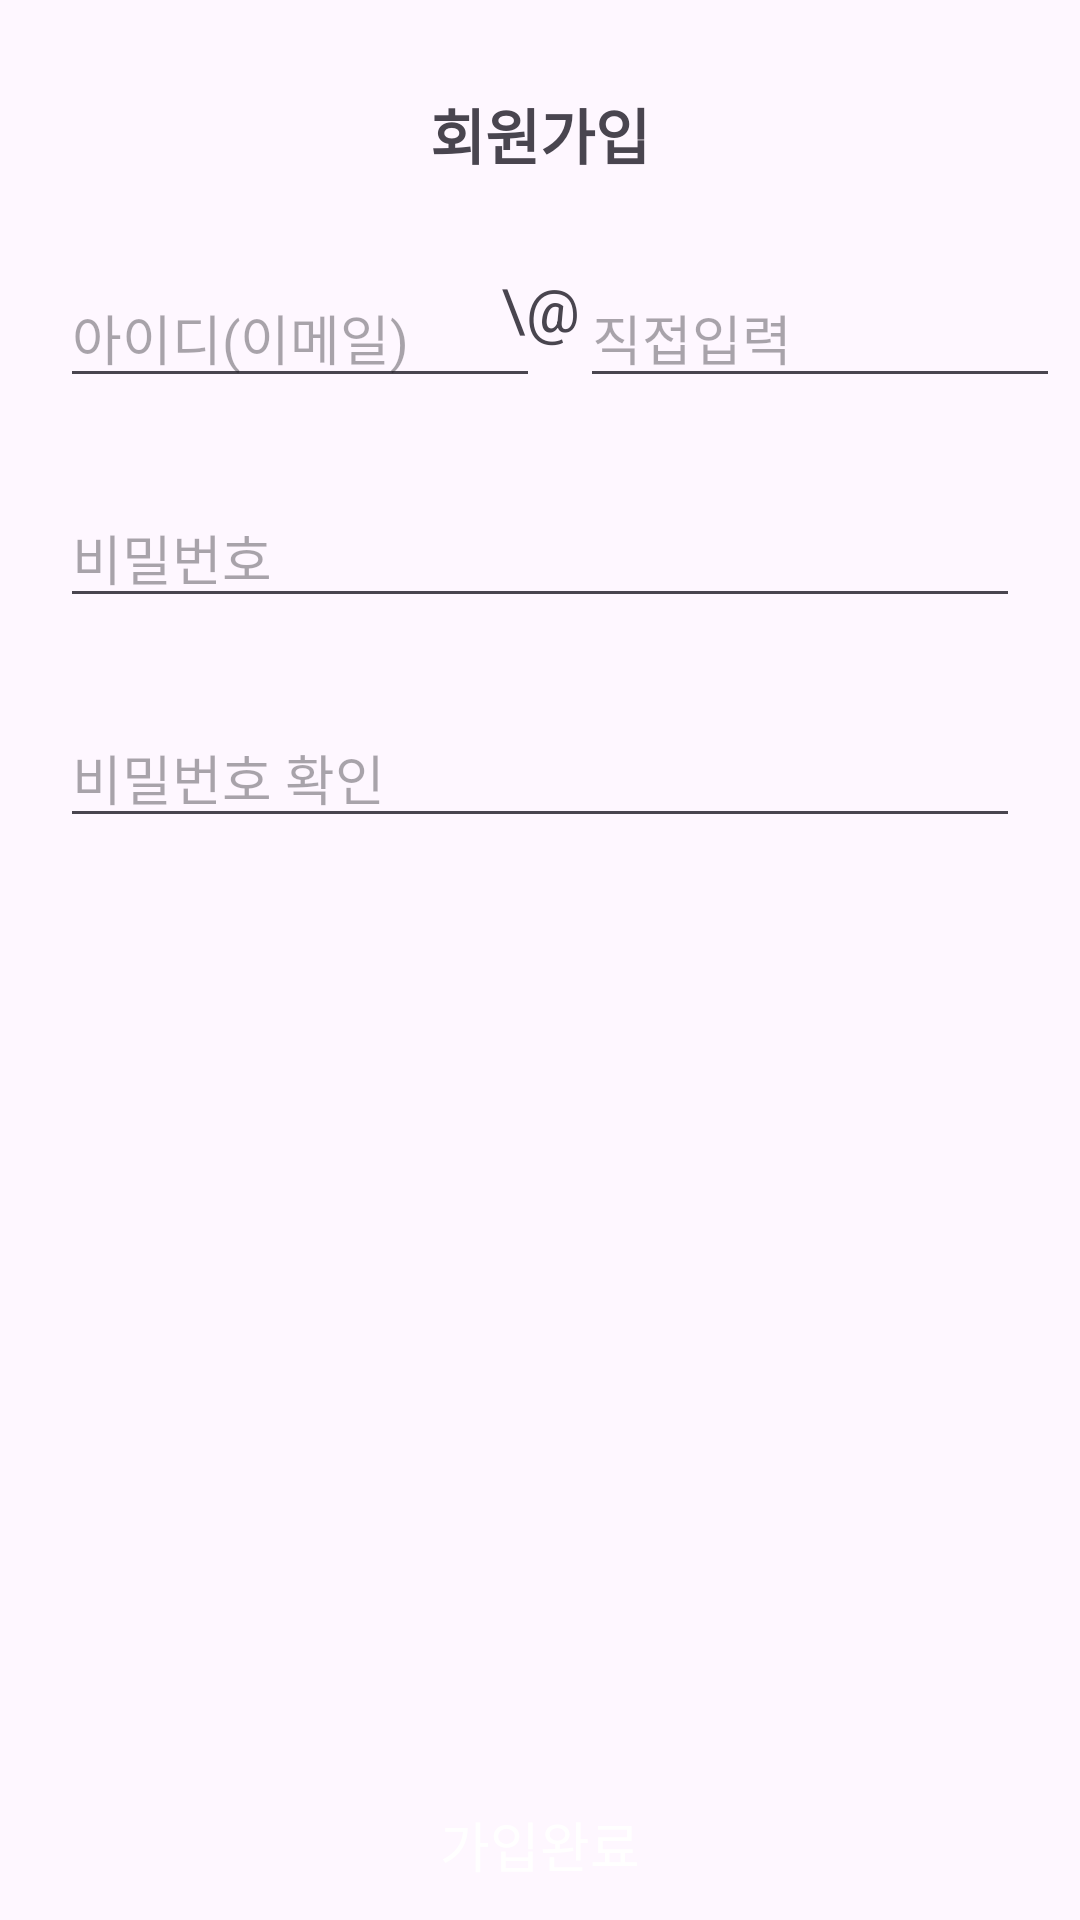

The Android layout XML behind this screen, and the referenced resources:
<!-- AndroidManifest.xml: application theme Theme.Umc_flo_app -->
<!-- res/layout/activity_sign_up.xml -->
<?xml version="1.0" encoding="utf-8"?>
<androidx.constraintlayout.widget.ConstraintLayout xmlns:android="http://schemas.android.com/apk/res/android"
    xmlns:app="http://schemas.android.com/apk/res-auto"
    xmlns:tools="http://schemas.android.com/tools"
    android:id="@+id/main"
    android:layout_width="match_parent"
    android:layout_height="match_parent"
    tools:context=".SignUpActivity">

    <TextView
        android:id="@+id/tv_signup_title"
        android:layout_width="wrap_content"
        android:layout_height="wrap_content"
        android:text="회원가입"
        android:textSize="20sp"
        android:textStyle="bold"
        app:layout_constraintStart_toStartOf="parent"
        app:layout_constraintEnd_toEndOf="parent"
        app:layout_constraintTop_toTopOf="parent"
        android:layout_marginTop="30dp"/>

    <EditText
        android:id="@+id/et_signup_id"
        android:layout_width="160dp"
        android:layout_height="wrap_content"
        android:hint="아이디(이메일)"
        android:inputType="textEmailAddress"
        android:layout_marginStart="20dp"
        android:layout_marginTop="30dp"
        app:layout_constraintStart_toStartOf="parent"
        app:layout_constraintTop_toBottomOf="@id/tv_signup_title"/>

    <TextView
        android:id="@+id/tv_signup_at"
        android:layout_width="wrap_content"
        android:layout_height="wrap_content"
        android:text="\@"
        android:textSize="20sp"
        android:layout_marginTop="30dp"
        app:layout_constraintStart_toEndOf="@id/et_signup_id"
        app:layout_constraintEnd_toStartOf="@id/et_signup_domain"
        app:layout_constraintTop_toBottomOf="@id/tv_signup_title"/>

    <EditText
        android:id="@+id/et_signup_domain"
        android:layout_width="160dp"
        android:layout_height="wrap_content"
        android:hint="직접입력"
        android:inputType="textEmailAddress"
        android:layout_marginEnd="20dp"
        android:layout_marginTop="30dp"
        app:layout_constraintStart_toEndOf="@id/tv_signup_at"
        app:layout_constraintEnd_toEndOf="parent"
        app:layout_constraintTop_toBottomOf="@id/tv_signup_title"/>

    <EditText
        android:id="@+id/et_signup_password"
        android:layout_width="match_parent"
        android:layout_height="wrap_content"
        app:layout_constraintStart_toStartOf="parent"
        app:layout_constraintEnd_toEndOf="parent"
        app:layout_constraintTop_toBottomOf="@id/et_signup_id"
        android:layout_marginTop="30dp"
        android:layout_marginStart="20dp"
        android:layout_marginEnd="20dp"
        android:hint="비밀번호"
        android:inputType="textPassword"/>

    <ImageView
        android:id="@+id/iv_btn_input_password"
        android:layout_width="30dp"
        android:layout_height="30dp"
        android:src="@drawable/btn_input_password"
        app:layout_constraintEnd_toEndOf="@id/et_signup_password"
        app:layout_constraintTop_toTopOf="@id/et_signup_password"
        app:layout_constraintBottom_toBottomOf="@id/et_signup_password"
        android:layout_marginEnd="10dp"/>

    <EditText
        android:id="@+id/et_signup_check_password"
        android:layout_width="match_parent"
        android:layout_height="wrap_content"
        app:layout_constraintStart_toStartOf="parent"
        app:layout_constraintEnd_toEndOf="parent"
        app:layout_constraintTop_toBottomOf="@id/et_signup_password"
        android:layout_marginTop="30dp"
        android:layout_marginStart="20dp"
        android:layout_marginEnd="20dp"
        android:hint="비밀번호 확인"
        android:inputType="textPassword"/>

    <ImageView
        android:id="@+id/iv_btn_input_password2"
        android:layout_width="30dp"
        android:layout_height="30dp"
        android:src="@drawable/btn_input_password"
        app:layout_constraintEnd_toEndOf="@id/et_signup_check_password"
        app:layout_constraintTop_toTopOf="@id/et_signup_check_password"
        app:layout_constraintBottom_toBottomOf="@id/et_signup_check_password"
        android:layout_marginEnd="10dp"/>

    <TextView
        android:id="@+id/tv_btn_signup_signup"
        android:layout_width="match_parent"
        android:layout_height="50dp"
        app:layout_constraintBottom_toBottomOf="parent"
        app:layout_constraintStart_toStartOf="parent"
        app:layout_constraintEnd_toEndOf="parent"
        android:text="가입완료"
        android:textColor="@color/white"
        android:gravity="center"
        android:textSize="18dp"
        android:background="@color/select_color"/>



</androidx.constraintlayout.widget.ConstraintLayout>
<!-- resources referenced by this layout -->
<resources>
  <color name="white">#FFFFFFFF</color>
  <style name="Theme.Umc_flo_app" parent="Base.Theme.Umc_flo_app" />
  <style name="Base.Theme.Umc_flo_app" parent="Theme.Material3.DayNight.NoActionBar">
          
          
      </style>
</resources>
